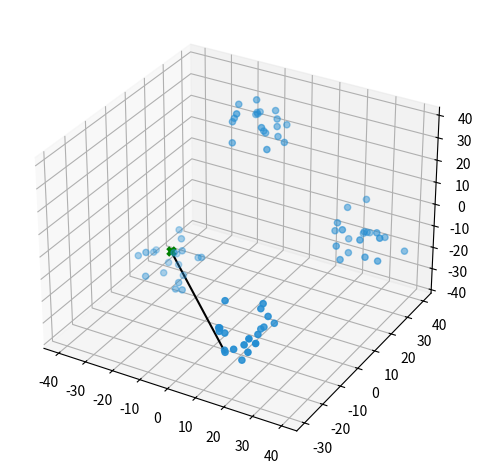

Write the Python code that produced this figure.
import numpy as np
import matplotlib.pyplot as plt

def distance(p1,p2):    
    return np.sqrt(np.sum((p1-p2)**2))
def generate_points(N): 
    x_partition = np.random.uniform(-10, 10, size=(N,3))
    y_partition = np.random.uniform(0, 20, size=(N,3))
    z_partition = np.random.uniform(-20, 0, size=(N,3))
    w_partition = np.random.uniform(0, 20, size=(N,3))

    x1 = np.array([[20,-20,-20]])
    x1 = np.tile(x1,(N,1))
    x_partition = x_partition+x1

    x1 = np.array([[-20,20,20]])
    x1 = np.tile(x1,(N,1))
    y_partition = y_partition+x1

    x1 = np.array([[-20,20,-20]])
    x1 = np.tile(x1,(N,1))
    z_partition = z_partition+x1

    x1 = np.array([[20,20,-20]])
    x1 = np.tile(x1,(N,1))
    w_partition = w_partition+x1   
    return np.concatenate((x_partition,y_partition,z_partition,w_partition), axis=0)

# 
K = 20
points = generate_points(K)
I = np.random.permutation(K*4)
inicial = I[0]
p_origem = points[inicial,:].reshape(1,3)
points = np.delete(points,inicial,axis=0)

Populacao = np.empty((0,points.shape[0]))
N = 50 #tamanho da pop.
for i in range(N):
    individuo = np.random.permutation(points.shape[0]).reshape(1,points.shape[0])
    Populacao = np.concatenate((Populacao,individuo))

vetor_origem= np.tile(np.array([[int(inicial)]]),(N,1))

#essa matriz pode ser utilizado para aptidao:
caminhos = np.concatenate((vetor_origem,Populacao,vetor_origem),axis=1)
fig = plt.figure()
ax = fig.add_subplot(projection='3d')
ax.scatter(points[:,0], points[:,1], points[:,2], c='#248DD2', marker='o')
ax.scatter(p_origem[0:,0], p_origem[0:,1], p_origem[0:,2], c='green', marker='x',linewidth=3,s=30)

#exemplo caminho a partir da origem.
p2 = points[0,:].reshape(1,3)
line, = ax.plot([p_origem[0,0],p2[0,0]],[p_origem[0,1],p2[0,1]],[p_origem[0,2],p2[0,2]],color='k')

plt.tight_layout()
plt.show()

